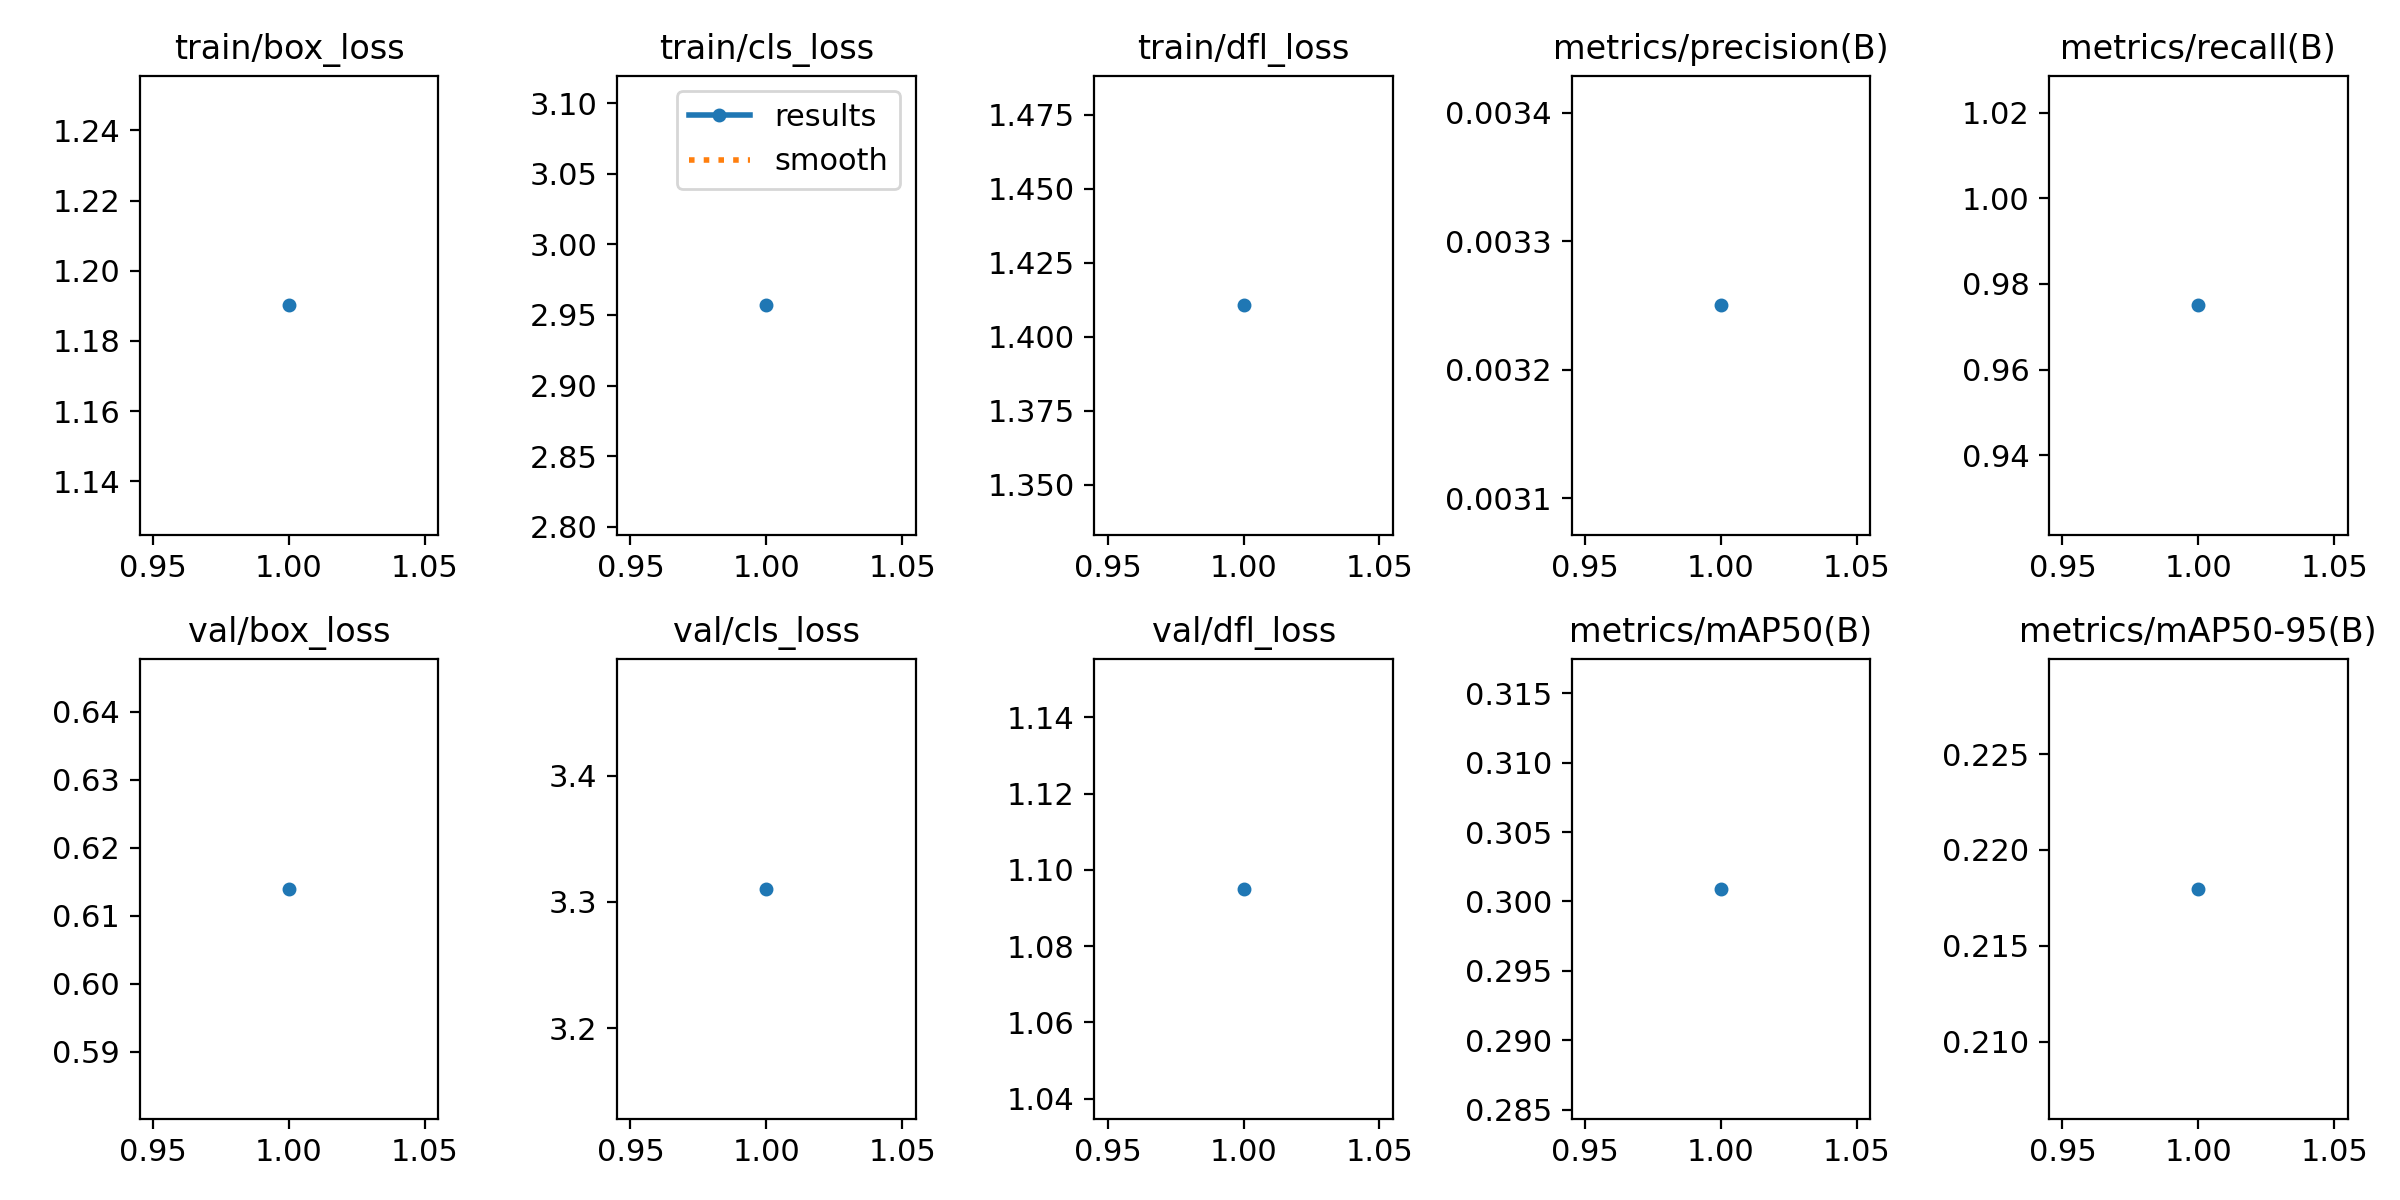

Values plotted in this chart, from the file beside it:
epoch, time, train/box_loss, train/cls_loss, train/dfl_loss, metrics/precision(B), metrics/recall(B), metrics/mAP50(B), metrics/mAP50-95(B), val/box_loss, val/cls_loss, val/dfl_loss, lr/pg0, lr/pg1, lr/pg2
1, 87.68, 1.19, 2.957, 1.411, 0.00325, 0.975, 0.3009, 0.218, 0.614, 3.31, 1.095, 0.00016, 0.00016, 0.00016
